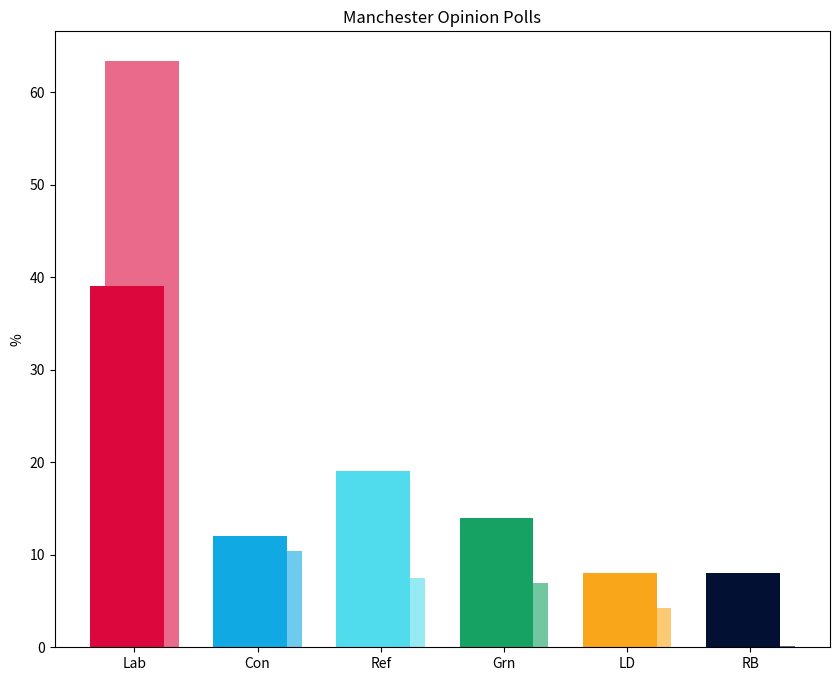

The script that saved this image: (Note: this script raises an exception after producing the figure.)
import matplotlib.pyplot as plt
import numpy as np

parties = ['Lab', 'Con', 'Ref', 'Grn', 'LD', 'RB']
polling_2026 = [39.0, 12.0, 19.0, 14.0, 8.0, 8.0]
election_2026 = [63.4, 10.4, 7.5, 6.9, 4.2, 0.1]

poll_colors = ['#db073d', '#10a9e3', '#51dcee', '#16a262', '#faa61a', '#011033']
election_colors = ['#e96a8a', '#6fcbee', '#96eaf4', '#73c7a0', '#fcc975', '#666f84']

x = np.arange(len(parties))
width = 0.6

fig, ax = plt.subplots(figsize=(10, 8))
ax.bar(x + width/10, election_2026, width=width, color=election_colors, label='2026 Election')
ax.bar(x - width/10, polling_2026, width=width, color=poll_colors, label='July 2026 Polling')

ax.set_ylabel('%')
ax.set_xticks(x)
ax.set_xticklabels(parties)
ax.set_title('Manchester Opinion Polls')

plt.savefig('Europe/UK/Manchester Opinion Polls.png', dpi=300, bbox_inches='tight')
plt.show()
